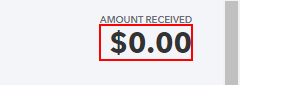
Workflow: CreatingNewTransaction

Step 1: get-text from the element '$*' in window 'Receive Payment' (chrome.exe)

Step 2: get-text from the element (same screen as step 1)
